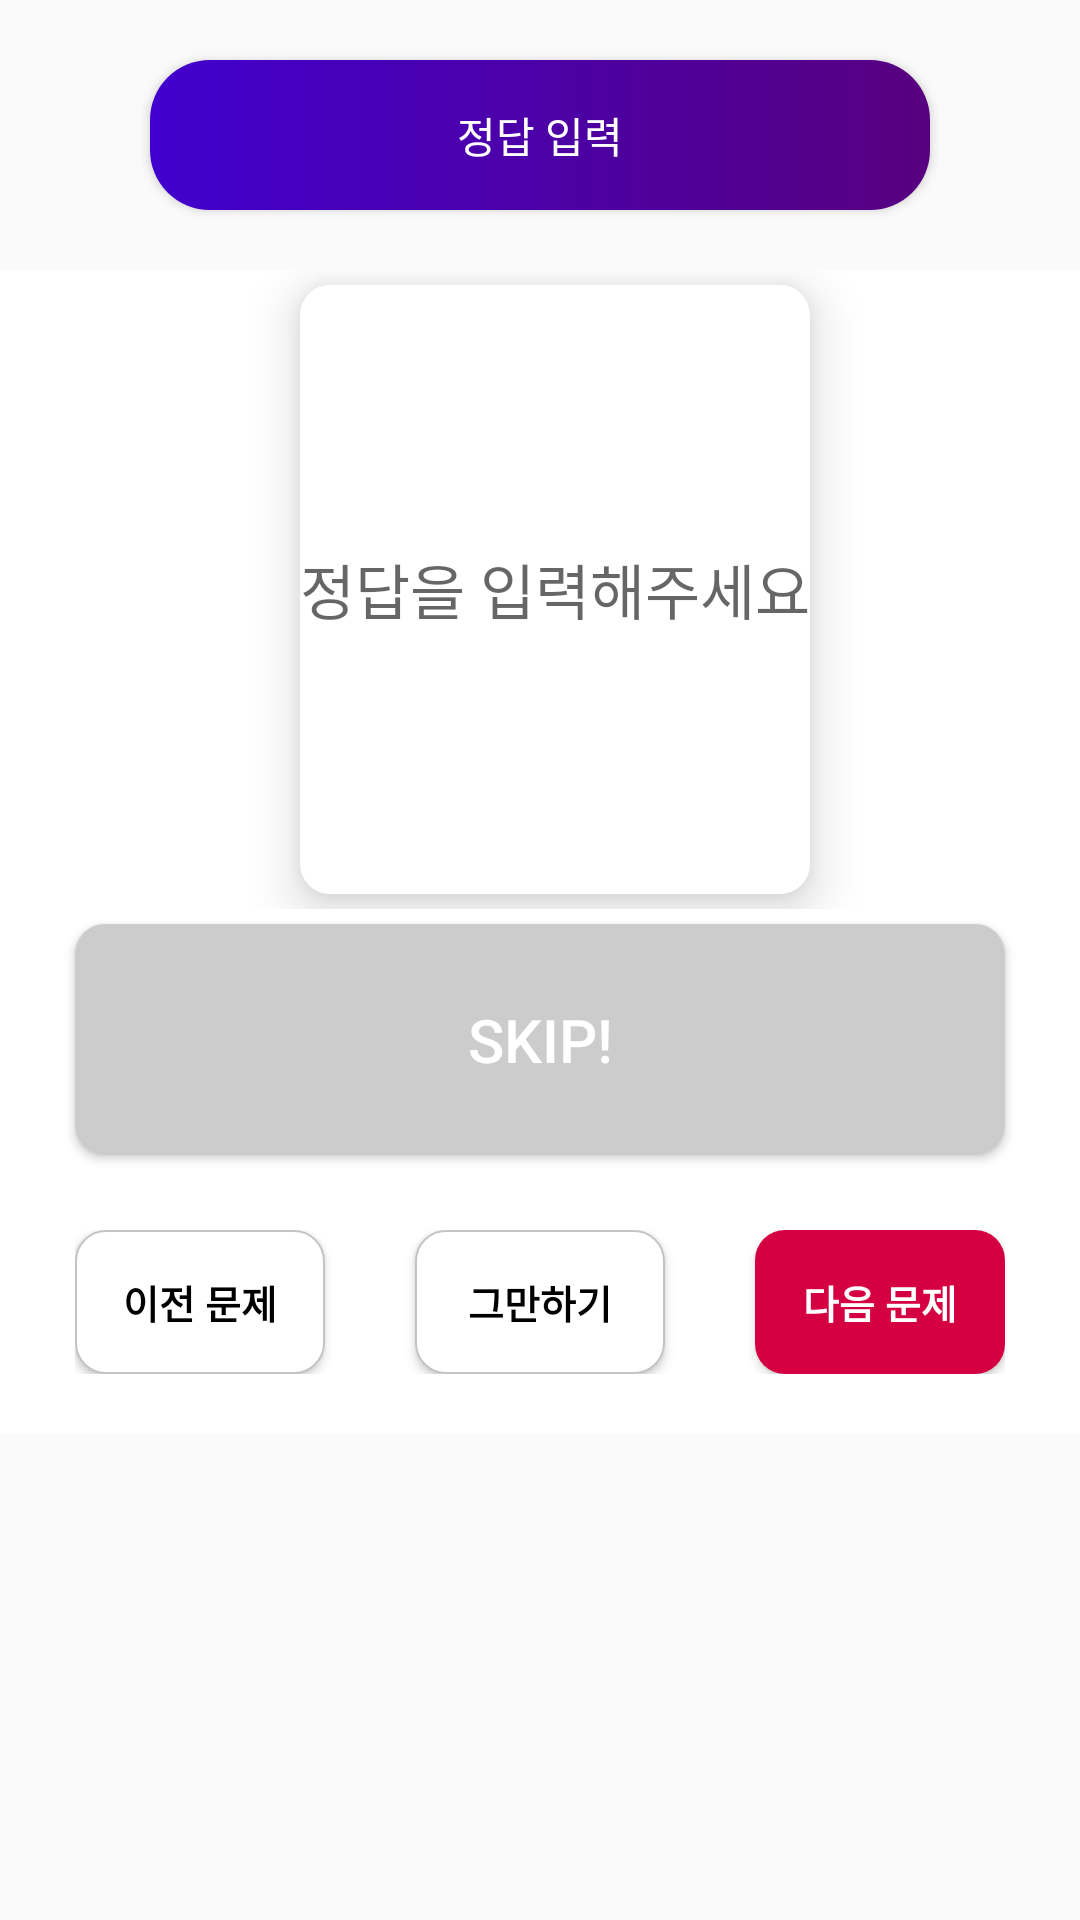

Here is an Android app screen rendered from its layout file. Give the layout XML and the strings, colors and styles it references.
<!-- AndroidManifest.xml: application theme AppTheme -->
<!-- res/layout/sheet_text.xml -->
<?xml version="1.0" encoding="utf-8"?>
<layout
    xmlns:android="http://schemas.android.com/apk/res/android">
    <LinearLayout
        android:layout_width="match_parent"
        android:layout_height="match_parent"
        android:orientation="vertical">
        <Button
            android:layout_width="match_parent"
            android:layout_height="50dp"
            android:layout_alignParentBottom="true"
            android:id="@+id/btnSubjectiveAnswer"
            android:layout_marginLeft="50dp"
            android:layout_marginRight="50dp"
            android:layout_marginTop="20dp"
            android:layout_marginBottom="20dp"
            android:text="정답 입력"
            android:textColor="#fff"
            android:background="@drawable/button_input_answer"/>
        <RelativeLayout
            android:layout_width="match_parent"
            android:layout_height="wrap_content"
            android:orientation="vertical"
            android:paddingBottom="10dp"
            android:paddingLeft="20dp"
            android:paddingRight="20dp"
            android:background="#fff"
            android:id="@+id/relLongAnswer">
            <LinearLayout
                android:layout_width="match_parent"
                android:layout_height="wrap_content"
                android:layout_marginBottom="10dp"
                android:id="@+id/linInputBox"
                android:orientation="vertical">
                <TableLayout
                    android:layout_width="match_parent"
                    android:layout_height="300dp"
                    android:stretchColumns="*">
                    <TableRow
                        android:layout_weight="6">
                        <EditText
                            android:layout_height="match_parent"
                            android:background="@drawable/button_answer"
                            android:elevation="10dp"
                            android:inputType="number"
                            android:layout_margin="5dp"
                            android:layout_gravity="center"
                            android:hint="정답을 입력해주세요"
                            android:id="@+id/btnInputLongAnswer"
                            android:textSize="20dp"/>

                    </TableRow>

                    <TableRow
                        android:layout_weight="1">
                        <Button
                            android:id="@+id/btnInputLongAnswerSkip"
                            android:layout_height="match_parent"
                            android:layout_margin="5dp"
                            android:background="@drawable/button_answer_gray"
                            android:elevation="10dp"
                            android:text="Skip!"
                            android:textColor="#fff"
                            android:textSize="20dp" />
                    </TableRow>
                </TableLayout>
            </LinearLayout>

            <LinearLayout
                android:id="@+id/linLongControlBox"
                android:layout_below="@id/linInputBox"
                android:layout_width="match_parent"
                android:layout_height="wrap_content"
                android:gravity="center"
                android:layout_marginLeft="5dp"
                android:layout_marginRight="5dp"
                android:paddingTop="10dp"
                android:paddingBottom="10dp"
                android:background="#fff"
                android:orientation="horizontal">
                <Button
                    android:layout_width="0dp"
                    android:layout_weight="1"
                    android:background="@drawable/button_gray_round_line"
                    android:layout_height="wrap_content"
                    android:text="이전 문제"
                    android:textSize="13dp"
                    android:id="@+id/btnLongPrevQuestion"
                    android:textStyle="bold"
                    android:textColor="#000"/>
                <Button
                    android:layout_width="0dp"
                    android:layout_weight="1"
                    android:background="@drawable/button_gray_round_line"
                    android:layout_height="wrap_content"
                    android:text="그만하기"
                    android:id="@+id/btnLongStop"
                    android:layout_marginRight="30dp"
                    android:layout_marginLeft="30dp"
                    android:textSize="13dp"
                    android:textStyle="bold"
                    android:textColor="#000"/>
                <Button
                    android:layout_width="0dp"
                    android:layout_weight="1"
                    android:background="@drawable/box_point"
                    android:layout_height="wrap_content"
                    android:text="다음 문제"
                    android:id="@+id/btnLongNextQuestion"
                    android:textSize="13dp"
                    android:textStyle="bold"
                    android:textColor="#fff"/>
            </LinearLayout>

        </RelativeLayout>

    </LinearLayout>

</layout>
<!-- resources referenced by this layout -->
<resources>
  <!-- drawable box_point (drawable) -->
  <?xml version="1.0" encoding="utf-8"?>
  <shape
      android:shape="rectangle"
      xmlns:android="http://schemas.android.com/apk/res/android">
  
      <corners
          android:radius="10dp">
  
      </corners>
  
      <solid android:color="@color/colorPoint" />
  
  
  </shape>
  <!-- drawable button_answer (drawable) -->
  <?xml version="1.0" encoding="utf-8"?>
  <shape
      xmlns:android="http://schemas.android.com/apk/res/android"
      android:shape="rectangle">
      <solid
          android:color="#fff"/>
      <corners
          android:radius="10dp">
  
      </corners>
  
  </shape>
  <!-- drawable button_answer_gray (drawable) -->
  <?xml version="1.0" encoding="utf-8"?>
  <shape
      xmlns:android="http://schemas.android.com/apk/res/android"
      android:shape="rectangle">
      <solid
          android:color="#CCCCCC"/>
      <corners
          android:radius="10dp">
  
      </corners>
  
  </shape>
  <!-- drawable button_gray_round_line (drawable) -->
  <?xml version="1.0" encoding="utf-8"?>
  <shape
      android:shape="rectangle"
      xmlns:android="http://schemas.android.com/apk/res/android">
  
      <corners
          android:radius="10dp">
  
      </corners>
      <solid
          android:color="#fff">
  
      </solid>
      <stroke
          android:width="0.5dp"
          android:color="#C4C4C4" />
  
  
  </shape>
  <!-- drawable button_input_answer (drawable) -->
  <?xml version="1.0" encoding="utf-8"?>
  <shape xmlns:android="http://schemas.android.com/apk/res/android"
      android:shape="rectangle">
      <gradient
          android:angle="0"
          android:type="linear"
          android:startColor="@color/colorBlue"
          android:endColor="@color/colorPurple"/>
  
      <corners
          android:radius="20dp">
  
      </corners>
  </shape>
  <style name="AppTheme" parent="Theme.AppCompat.Light.DarkActionBar">
          
          <item name="colorPrimary">@color/colorPrimary</item>
          <item name="colorPrimaryDark">@color/colorPrimaryDark</item>
          <item name="colorAccent">@color/colorAccent</item>
          <item name="windowNoTitle">true</item>
          <item name="android:statusBarColor">@color/colorPurple</item>
      </style>
  <color name="colorPoint">#D50042</color>
  <color name="colorBlue">#4100CE</color>
  <color name="colorPurple">#57007F</color>
  <color name="colorPrimary">#008577</color>
  <color name="colorPrimaryDark">#00574B</color>
  <color name="colorAccent">#D81B60</color>
</resources>
